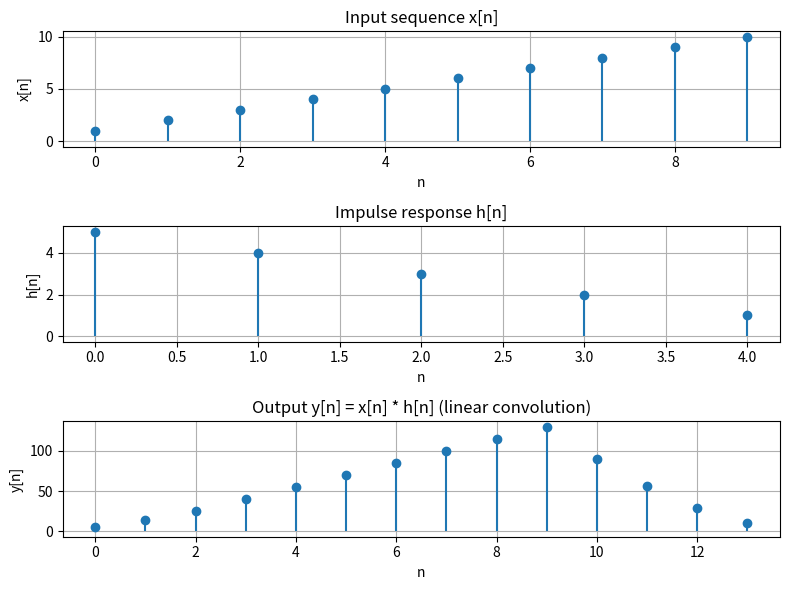

Write the Python code that produced this figure.
import numpy as np
import matplotlib.pyplot as plt

# 입력 신호 x[n]
x = np.arange(1, 11)
# 임펄스 응답 h[n]
h = np.array([5, 4, 3, 2, 1])

# 길이 계산
m = len(x)
n = len(h)
y = np.zeros(m + n - 1, dtype=int)

for i in range(m):
    for j in range(n):
        y[i + j] += int(x[i] * h[j])  # 선형 컨볼루션 누산

print("y[n] =", list(y))

plt.figure(figsize=(8, 6))

# x[n]
plt.subplot(3, 1, 1)
plt.stem(range(len(x)), x, basefmt=" ")
plt.title("Input sequence x[n]")
plt.xlabel("n")
plt.ylabel("x[n]")
plt.grid(True)

# h[n]
plt.subplot(3, 1, 2)
plt.stem(range(len(h)), h, basefmt=" ")
plt.title("Impulse response h[n]")
plt.xlabel("n")
plt.ylabel("h[n]")
plt.grid(True)

# y[n]
plt.subplot(3, 1, 3)
plt.stem(range(len(y)), y, basefmt=" ")
plt.title("Output y[n] = x[n] * h[n] (linear convolution)")
plt.xlabel("n")
plt.ylabel("y[n]")
plt.grid(True)

plt.tight_layout()
plt.show()
